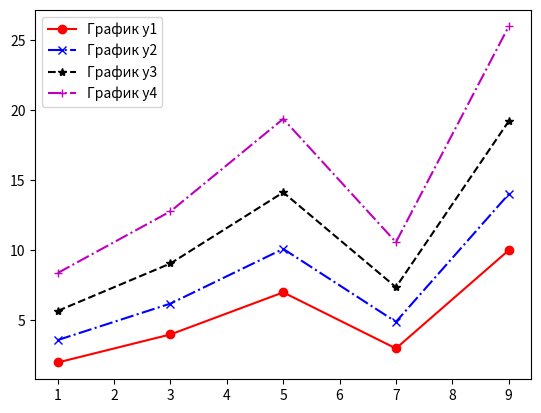

Here is the Python script that generated this plot:
import matplotlib.pyplot as plt

x = [1, 3, 5, 7, 9]
y1 = [2, 4, 7, 3, 10]
y2 = [i*1.3+1 for i in y1]
y3 = [i*1.3+1 for i in y2]
y4 = [i*1.3+1 for i in y3]

plt.plot(x,y1,'o-r', label = 'График у1')
plt.plot(x,y2,'x-.b', label = 'График у2')
plt.plot(x,y3,'*--k', label = 'График у3')
plt.plot(x,y4,'+-.m', label = 'График у4')
plt.legend()
plt.show()
